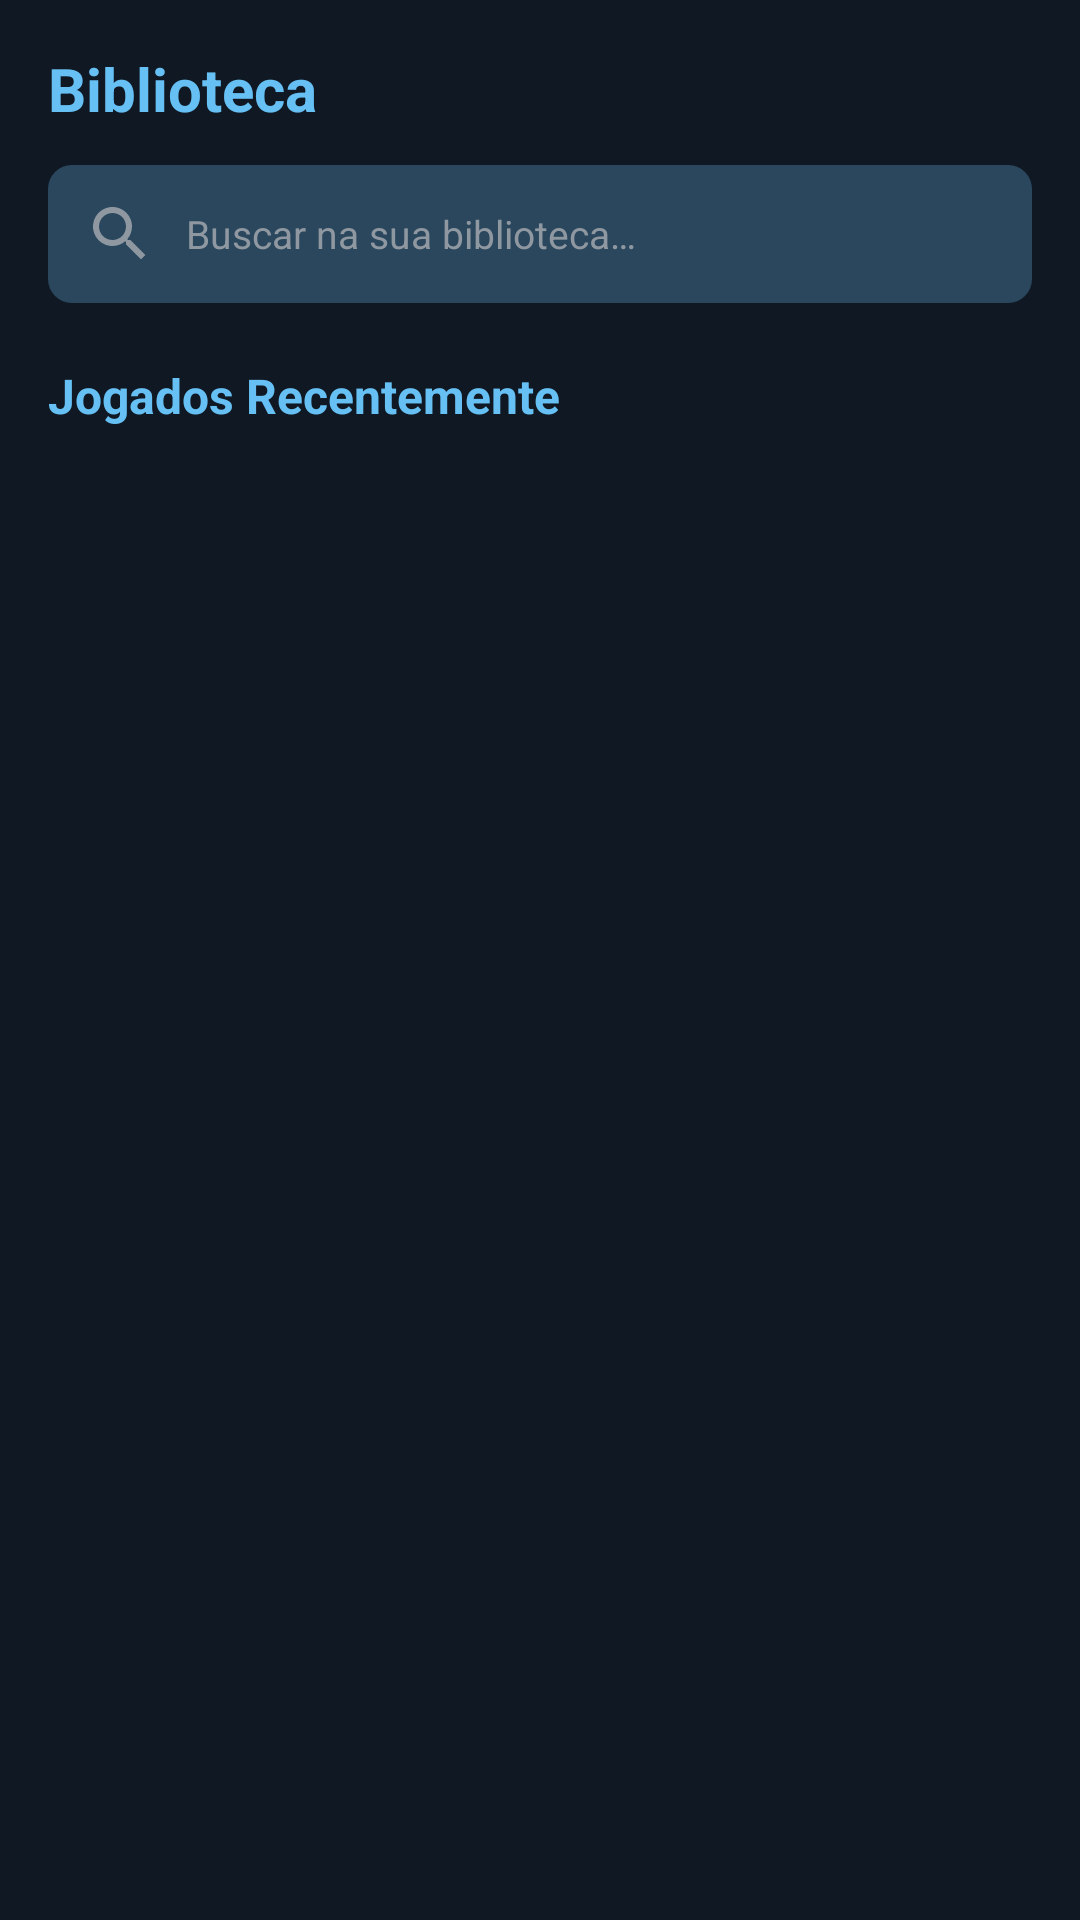

The Android layout XML behind this screen, and the referenced resources:
<!-- AndroidManifest.xml: application theme Theme.Appsteam -->
<!-- res/layout/fragment_library.xml -->
<?xml version="1.0" encoding="utf-8"?>
<androidx.core.widget.NestedScrollView xmlns:android="http://schemas.android.com/apk/res/android"
    xmlns:app="http://schemas.android.com/apk/res-auto"
    xmlns:tools="http://schemas.android.com/tools"
    android:layout_width="match_parent"
    android:layout_height="match_parent"
    android:background="@color/steam_bg_dark"
    android:fillViewport="true">

    <LinearLayout
        android:layout_width="match_parent"
        android:layout_height="wrap_content"
        android:orientation="vertical"
        android:padding="16dp">

        <TextView
            android:layout_width="wrap_content"
            android:layout_height="wrap_content"
            android:text="@string/title_library"
            android:textColor="@color/steam_blue_accent"
            android:textSize="20sp"
            android:textStyle="bold" />

        
        <EditText
            android:id="@+id/etSearchLibrary"
            android:layout_width="match_parent"
            android:layout_height="46dp"
            android:layout_marginTop="12dp"
            android:autofillHints=""
            android:background="@drawable/bg_search_box"
            android:drawableStart="@drawable/ic_search"
            android:drawablePadding="10dp"
            android:hint="@string/search_library_hint"
            android:inputType="text"
            android:paddingHorizontal="12dp"
            android:textColor="@color/steam_text_primary"
            android:textColorHint="@color/steam_text_secondary"
            android:textSize="13sp" />

        
        <TextView
            android:layout_width="wrap_content"
            android:layout_height="wrap_content"
            android:layout_marginTop="20dp"
            android:layout_marginBottom="8dp"
            android:text="@string/recent_games"
            android:textColor="@color/steam_blue_accent"
            android:textSize="16sp"
            android:textStyle="bold" />

        <androidx.recyclerview.widget.RecyclerView
            android:id="@+id/rvRecentLibraryGames"
            android:layout_width="match_parent"
            android:layout_height="wrap_content"
            android:orientation="horizontal"
            app:layoutManager="androidx.recyclerview.widget.LinearLayoutManager"
            tools:listitem="@layout/item_game_horizontal" />

        
        <TextView
            android:id="@+id/tvLibraryCountTitle"
            android:layout_width="wrap_content"
            android:layout_height="wrap_content"
            android:layout_marginTop="24dp"
            android:layout_marginBottom="12dp"
            android:textColor="@color/steam_blue_accent"
            android:textSize="16sp"
            android:textStyle="bold"
            tools:text="Sua Coleção de Jogos (35)" />

        <androidx.recyclerview.widget.RecyclerView
            android:id="@+id/rvLibraryGames"
            android:layout_width="match_parent"
            android:layout_height="wrap_content"
            android:nestedScrollingEnabled="false"
            tools:itemCount="8"
            tools:listitem="@layout/item_game_library" />

    </LinearLayout>
</androidx.core.widget.NestedScrollView>
<!-- res/layout/item_game_horizontal.xml (included above) -->
<?xml version="1.0" encoding="utf-8"?>
<com.google.android.material.card.MaterialCardView xmlns:android="http://schemas.android.com/apk/res/android"
    xmlns:app="http://schemas.android.com/apk/res-auto"
    xmlns:tools="http://schemas.android.com/tools"
    android:layout_width="160dp"
    android:layout_height="220dp"
    android:layout_marginEnd="12dp"
    android:layout_marginVertical="4dp"
    app:cardBackgroundColor="@color/steam_card_bg"
    app:cardCornerRadius="8dp"
    app:cardElevation="3dp"
    app:strokeWidth="0dp">

    <LinearLayout
        android:layout_width="match_parent"
        android:layout_height="match_parent"
        android:orientation="vertical">

        <FrameLayout
            android:layout_width="match_parent"
            android:layout_height="120dp">

            <ImageView
                android:id="@+id/imgGameCover"
                android:layout_width="match_parent"
                android:layout_height="match_parent"
                android:scaleType="centerCrop"
                android:src="@drawable/img_placeholder_banner"
                android:contentDescription="@null" />

            
            <TextView
                android:id="@+id/tvDiscountPercent"
                android:layout_width="wrap_content"
                android:layout_height="wrap_content"
                android:layout_gravity="bottom|start"
                android:layout_margin="6dp"
                android:background="#4c6b22"
                android:paddingHorizontal="6dp"
                android:paddingVertical="2dp"
                android:textColor="#a4d007"
                android:textSize="11sp"
                android:textStyle="bold"
                android:visibility="gone"
                tools:text="-50%"
                tools:visibility="visible" />
        </FrameLayout>

        <LinearLayout
            android:layout_width="match_parent"
            android:layout_height="match_parent"
            android:orientation="vertical"
            android:padding="8dp">

            <TextView
                android:id="@+id/tvGameTitle"
                android:layout_width="match_parent"
                android:layout_height="wrap_content"
                android:ellipsize="end"
                android:maxLines="2"
                android:textColor="@color/steam_text_primary"
                android:textSize="13sp"
                android:textStyle="bold"
                tools:text="Cyberpunk 2077" />

            <TextView
                android:id="@+id/tvGameReview"
                android:layout_width="match_parent"
                android:layout_height="wrap_content"
                android:layout_marginTop="2dp"
                android:ellipsize="end"
                android:maxLines="1"
                android:textColor="@color/steam_review_positive"
                android:textSize="10sp"
                tools:text="Muito Positivas" />

            <View
                android:layout_width="match_parent"
                android:layout_height="0dp"
                android:layout_weight="1" />

            <LinearLayout
                android:layout_width="match_parent"
                android:layout_height="wrap_content"
                android:gravity="center_vertical|end"
                android:orientation="horizontal">

                <TextView
                    android:id="@+id/tvOriginalPrice"
                    android:layout_width="wrap_content"
                    android:layout_height="wrap_content"
                    android:layout_marginEnd="6dp"
                    android:textColor="@color/steam_text_secondary"
                    android:textSize="11sp"
                    android:visibility="gone"
                    tools:text="R$ 199,90"
                    tools:visibility="visible" />

                <TextView
                    android:id="@+id/tvGamePrice"
                    android:layout_width="wrap_content"
                    android:layout_height="wrap_content"
                    android:background="#2A475E"
                    android:paddingHorizontal="6dp"
                    android:paddingVertical="2dp"
                    android:textColor="@color/steam_blue_accent"
                    android:textSize="12sp"
                    android:textStyle="bold"
                    tools:text="R$ 99,95" />
            </LinearLayout>
        </LinearLayout>
    </LinearLayout>
</com.google.android.material.card.MaterialCardView>
<!-- res/layout/item_game_library.xml (included above) -->
<?xml version="1.0" encoding="utf-8"?>
<com.google.android.material.card.MaterialCardView xmlns:android="http://schemas.android.com/apk/res/android"
    xmlns:app="http://schemas.android.com/apk/res-auto"
    xmlns:tools="http://schemas.android.com/tools"
    android:layout_width="match_parent"
    android:layout_height="wrap_content"
    android:layout_marginBottom="10dp"
    app:cardBackgroundColor="@color/steam_card_bg"
    app:cardCornerRadius="8dp"
    app:cardElevation="2dp"
    app:strokeWidth="0dp">

    <LinearLayout
        android:layout_width="match_parent"
        android:layout_height="wrap_content"
        android:gravity="center_vertical"
        android:orientation="horizontal"
        android:padding="8dp">

        <ImageView
            android:id="@+id/imgLibraryCover"
            android:layout_width="75dp"
            android:layout_height="95dp"
            android:contentDescription="@null"
            android:scaleType="centerCrop"
            android:src="@drawable/img_placeholder_game" />

        <LinearLayout
            android:layout_width="0dp"
            android:layout_height="wrap_content"
            android:layout_marginStart="12dp"
            android:layout_weight="1"
            android:orientation="vertical">

            <TextView
                android:id="@+id/tvLibraryTitle"
                android:layout_width="wrap_content"
                android:layout_height="wrap_content"
                android:ellipsize="end"
                android:maxLines="1"
                android:textColor="@color/steam_text_primary"
                android:textSize="15sp"
                android:textStyle="bold"
                tools:text="Left 4 Dead 2" />

            <TextView
                android:id="@+id/tvLibraryTags"
                android:layout_width="wrap_content"
                android:layout_height="wrap_content"
                android:layout_marginTop="2dp"
                android:ellipsize="end"
                android:maxLines="1"
                android:textColor="@color/steam_text_secondary"
                android:textSize="11sp"
                tools:text="Zombies • FPS • Co-op" />

            <TextView
                android:id="@+id/tvLibraryHours"
                android:layout_width="wrap_content"
                android:layout_height="wrap_content"
                android:layout_marginTop="6dp"
                android:textColor="@color/steam_blue_accent"
                android:textSize="11sp"
                tools:text="230 hrs registradas" />
        </LinearLayout>

        <com.google.android.material.button.MaterialButton
            android:id="@+id/btnLibraryAction"
            android:layout_width="wrap_content"
            android:layout_height="wrap_content"
            android:layout_marginStart="8dp"
            android:backgroundTint="@color/steam_green_btn"
            android:paddingHorizontal="14dp"
            android:text="@string/play_button"
            android:textColor="@color/steam_bg_dark"
            android:textSize="12sp"
            android:textStyle="bold"
            app:cornerRadius="6dp"
            app:icon="@drawable/ic_play"
            app:iconTint="@color/steam_bg_dark" />

    </LinearLayout>
</com.google.android.material.card.MaterialCardView>
<!-- resources referenced by this layout -->
<resources>
  <color name="steam_bg_dark">#101823</color>
  <color name="steam_blue_accent">#66c0f4</color>
  <color name="steam_card_bg">#1b2838</color>
  <color name="steam_green_btn">#a4d007</color>
  <color name="steam_review_positive">#66C0F4</color>
  <color name="steam_text_primary">#FFFFFF</color>
  <color name="steam_text_secondary">#8F98A0</color>
  <!-- drawable bg_search_box (drawable) -->
  <?xml version="1.0" encoding="utf-8"?>
  <shape xmlns:android="http://schemas.android.com/apk/res/android"
      android:shape="rectangle">
      <solid android:color="@color/steam_search_bg" />
      <corners android:radius="8dp" />
  </shape>
  <!-- drawable ic_play (drawable) -->
  <?xml version="1.0" encoding="utf-8"?>
  <vector xmlns:android="http://schemas.android.com/apk/res/android"
      android:width="24dp"
      android:height="24dp"
      android:viewportWidth="24"
      android:viewportHeight="24">
      <path
          android:fillColor="#FF101823"
          android:pathData="M8,5v14l11,-7z"/>
  </vector>
  <!-- drawable ic_search (drawable) -->
  <?xml version="1.0" encoding="utf-8"?>
  <vector xmlns:android="http://schemas.android.com/apk/res/android"
      android:width="24dp"
      android:height="24dp"
      android:viewportWidth="24"
      android:viewportHeight="24">
      <path
          android:fillColor="#FF8F98A0"
          android:pathData="M15.5,14h-0.79l-0.28,-0.27C15.41,12.59 16,11.11 16,9.5 16,5.91 13.09,3 9.5,3S3,5.91 3,9.5 5.91,16 9.5,16c1.61,0 3.09,-0.59 4.23,-1.57l0.27,0.28v0.79l5,4.99L20.49,19l-4.99,-5zm-6,0C7.01,14 5,11.99 5,9.5S7.01,5 9.5,5 14,7.01 14,9.5 11.99,14 9.5,14z"/>
  </vector>
  <!-- drawable img_placeholder_banner (drawable) -->
  <?xml version="1.0" encoding="utf-8"?>
  <vector xmlns:android="http://schemas.android.com/apk/res/android"
      android:width="200dp"
      android:height="90dp"
      android:viewportWidth="400"
      android:viewportHeight="180">
      
      <path
          android:fillColor="#1B2838"
          android:pathData="M0,0h400v180h-400z" />
      <path
          android:fillColor="#2A475E"
          android:pathData="M0,0h400v90h-400z" />
      
      <path
          android:fillColor="#66C0F4"
          android:pathData="M220,70h-40c-11,0 -20,9 -20,20v20c0,11 9,20 20,20h40c11,0 20,-9 20,-20V90c0,-11 -9,-20 -20,-20zM190,105h-10v10h-10v-10h-10v-10h10V85h10v10h10v10zM225,100c-1.4,0 -2.5,-1.1 -2.5,-2.5s1.1,-2.5 2.5,-2.5 2.5,1.1 2.5,2.5 -1.1,2.5 -2.5,2.5z"/>
  </vector>
  <!-- drawable img_placeholder_game (drawable) -->
  <?xml version="1.0" encoding="utf-8"?>
  <vector xmlns:android="http://schemas.android.com/apk/res/android"
      android:width="120dp"
      android:height="160dp"
      android:viewportWidth="120"
      android:viewportHeight="160">
      <path
          android:fillColor="#213247"
          android:pathData="M0,0h120v160h-120z" />
      <path
          android:fillColor="#66C0F4"
          android:pathData="M70,70h-20c-5.5,0 -10,4.5 -10,10v10c0,5.5 4.5,10 10,10h20c5.5,0 10,-4.5 10,-10V80c0,-5.5 -4.5,-10 -10,-10zM55,87.5h-5v5h-5v-5h-5v-5h5v-5h5v5h5v5z"/>
  </vector>
  <string name="play_button">JOGAR</string>
  <string name="recent_games">Jogados Recentemente</string>
  <string name="search_library_hint">Buscar na sua biblioteca…</string>
  <string name="title_library">Biblioteca</string>
  <style name="Theme.Appsteam" parent="Base.Theme.Appsteam" />
  <color name="steam_search_bg">#2a475e</color>
  <style name="Base.Theme.Appsteam" parent="Theme.Material3.Dark.NoActionBar">
          <item name="android:windowBackground">@color/steam_bg_dark</item>
          <item name="colorPrimary">@color/steam_blue_accent</item>
          <item name="colorSecondary">@color/steam_green_btn</item>
          <item name="android:statusBarColor">@color/steam_header_bg</item>
          <item name="android:navigationBarColor">@color/steam_header_bg</item>
      </style>
  <color name="steam_header_bg">#171a21</color>
</resources>
